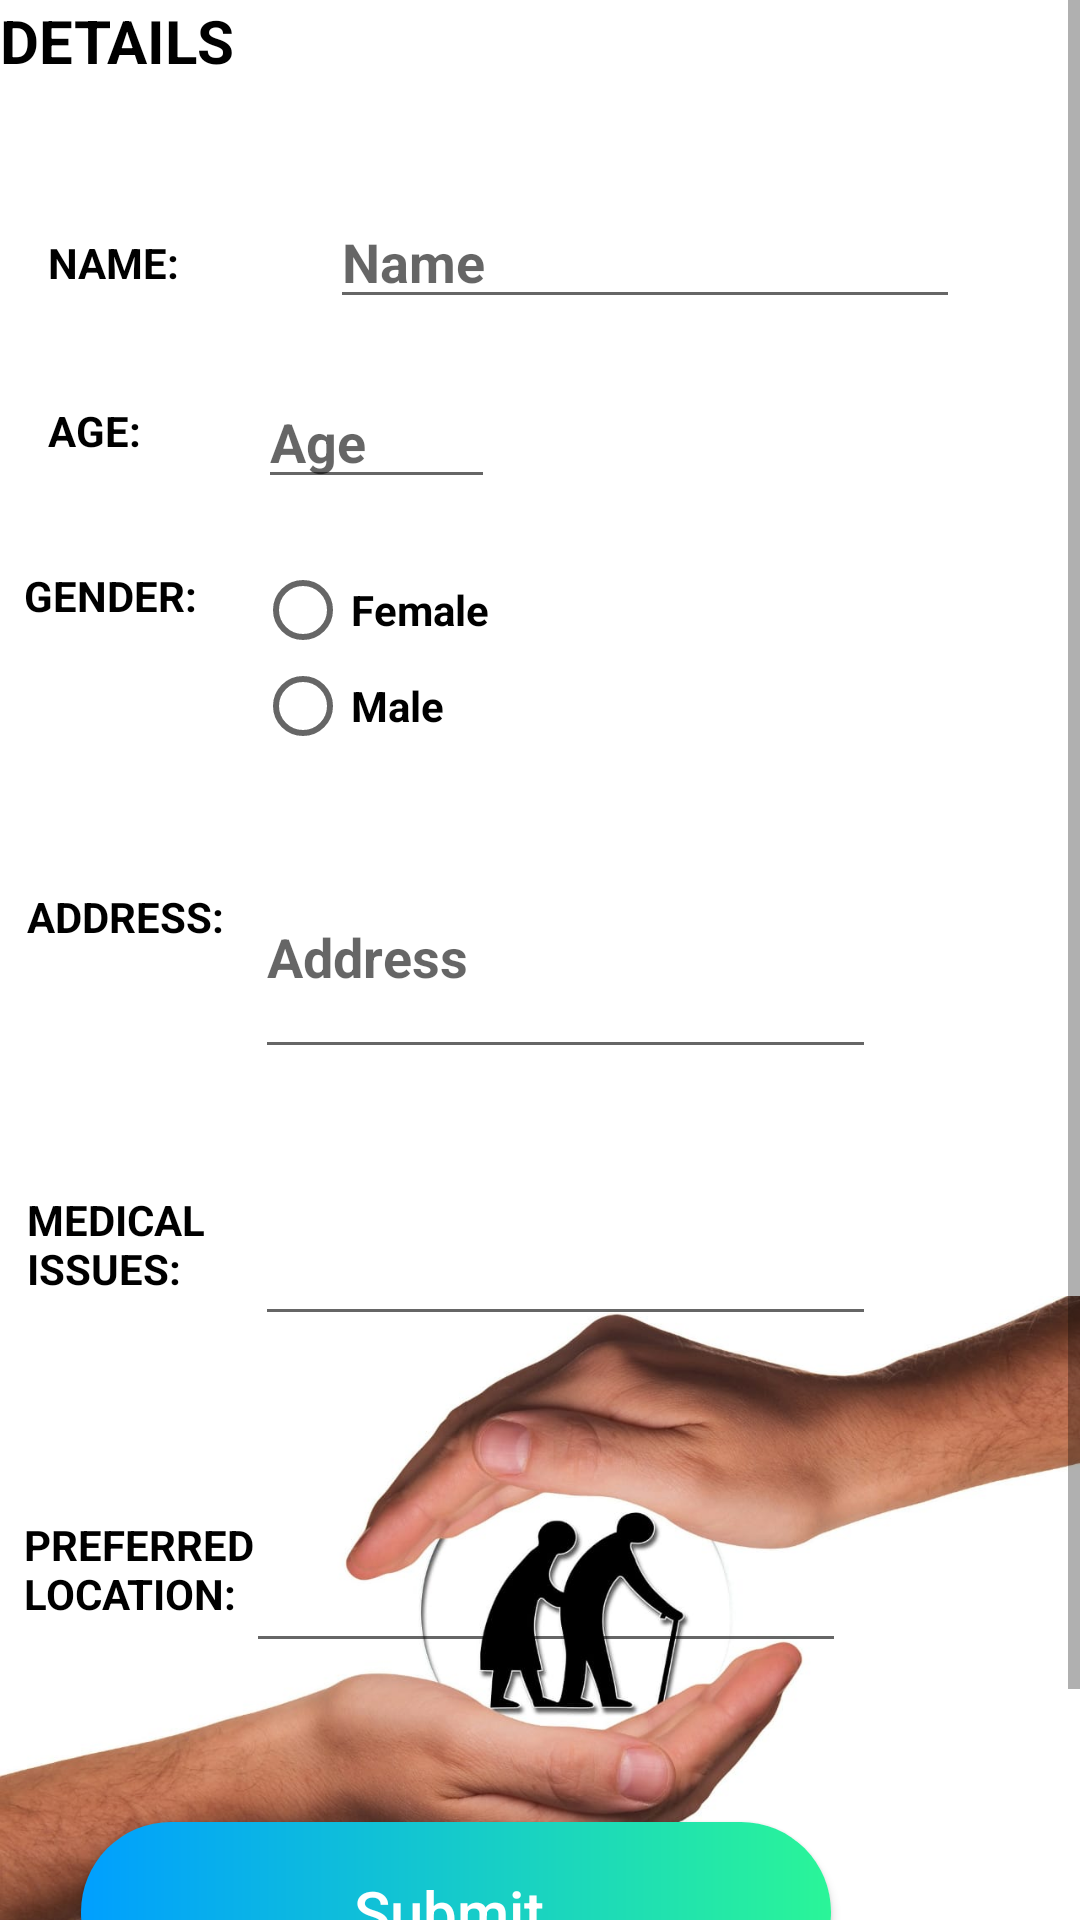

Layout XML and referenced resources for this Android screen:
<!-- AndroidManifest.xml: application theme AppTheme -->
<!-- res/layout/activity_oldmain.xml -->
<?xml version="1.0" encoding="UTF-8"?>
    <androidx.constraintlayout.widget.ConstraintLayout
    tools:context=".oldmain"
    android:layout_height="match_parent"
    android:layout_width="match_parent"
    android:background="@drawable/oldage_bg"
    xmlns:tools="http://schemas.android.com/tools" xmlns:app="http://schemas.android.com/apk/res-auto" xmlns:android="http://schemas.android.com/apk/res/android">
    <ScrollView
        android:layout_width="match_parent"
        android:layout_height="match_parent">
        <androidx.constraintlayout.widget.ConstraintLayout
            android:layout_width="match_parent"
            android:layout_height="match_parent">

            <TextView
                android:id="@+id/textView6"
                android:layout_width="100dp"
                android:layout_height="wrap_content"
                android:layout_below="@id/editText3"

                android:layout_marginStart="9dp"
                android:layout_marginLeft="9dp"
                android:layout_marginTop="82dp"
                android:text="MEDICAL ISSUES:"
                android:textColor="@android:color/black"
                android:textStyle="bold"
                app:layout_constraintStart_toStartOf="parent"
                app:layout_constraintTop_toBottomOf="@+id/textView5" />

    <TextView
        android:id="@+id/textView2"
        android:layout_width="100dp"
        android:layout_height="wrap_content"
        android:layout_marginStart="16dp"
        android:layout_marginLeft="16dp"
        android:layout_marginTop="78dp"
        android:text="NAME:"
        android:textColor="@android:color/black"
        android:textStyle="bold"
        app:layout_constraintStart_toStartOf="parent"
        app:layout_constraintTop_toTopOf="parent" />

    <TextView
        android:id="@+id/textView3"
        android:layout_width="100dp"
        android:layout_height="wrap_content"
        android:layout_below="@id/textView2"

        android:layout_marginStart="16dp"
        android:layout_marginLeft="16dp"
        android:layout_marginTop="37dp"
        android:text="AGE:"
        android:textColor="@android:color/black"
        android:textStyle="bold"
        app:layout_constraintStart_toStartOf="parent"
        app:layout_constraintTop_toBottomOf="@+id/textView2" />

    <TextView
        android:id="@+id/textView4"
        android:layout_width="100dp"
        android:layout_height="wrap_content"
        android:layout_below="@id/textView3"

        android:layout_marginStart="8dp"
        android:layout_marginLeft="8dp"
        android:layout_marginTop="36dp"
        android:text="GENDER:"
        android:textColor="@android:color/black"
        android:textStyle="bold"
        app:layout_constraintStart_toStartOf="parent"
        app:layout_constraintTop_toBottomOf="@+id/textView3" />

    <RadioGroup
        android:id="@+id/radioGroup"
        android:layout_width="wrap_content"
        android:layout_height="wrap_content"

        android:layout_below="@id/editText2"
        android:layout_marginTop="21dp"
        android:layout_marginEnd="197dp"
        android:layout_marginRight="197dp"
        android:layout_toRightOf="@id/textView4"
        android:textColor="@android:color/black"
        android:textStyle="bold"
        app:layout_constraintEnd_toEndOf="parent"
        app:layout_constraintTop_toBottomOf="@+id/editText2">

        <RadioButton
            android:id="@+id/radio_female"

            android:layout_width="wrap_content"
            android:layout_height="wrap_content"
            android:text="Female"
            android:textColor="@android:color/black"
            android:textStyle="bold"
            tools:layout_editor_absoluteX="147dp"
            tools:layout_editor_absoluteY="233dp" />

        <RadioButton
            android:id="@+id/radio_male"
            android:layout_width="wrap_content"

            android:layout_height="wrap_content"
            android:text="Male"
            android:textColor="@android:color/black"
            android:textStyle="bold"
            tools:layout_editor_absoluteX="147dp"
            tools:layout_editor_absoluteY="201dp" />


    </RadioGroup>

    <TextView
        android:id="@+id/textView5"
        android:layout_width="100dp"
        android:layout_height="wrap_content"
        android:layout_below="@id/radioGroup"

        android:layout_marginStart="9dp"
        android:layout_marginLeft="9dp"
        android:layout_marginTop="88dp"
        android:text="ADDRESS:"
        android:textColor="@android:color/black"
        android:textStyle="bold"
        app:layout_constraintStart_toStartOf="parent"
        app:layout_constraintTop_toBottomOf="@+id/textView4" />

    <EditText
        android:id="@+id/editText3"
        android:layout_width="207dp"
        android:layout_height="78dp"
        android:layout_below="@id/radioGroup"
        android:hint="Address"
        android:layout_marginTop="27dp"
        android:layout_marginEnd="68dp"
        android:layout_marginRight="68dp"
        android:layout_toRightOf="@id/textView5"
        android:inputType="textPostalAddress"
        android:textColor="@android:color/black"
        android:textStyle="bold"
        app:layout_constraintEnd_toEndOf="parent"
        app:layout_constraintTop_toBottomOf="@+id/radioGroup" />

    <EditText
        android:id="@+id/editText4"
        android:layout_width="207dp"
        android:layout_height="50dp"

        android:layout_below="@id/editText3"
        android:layout_marginTop="39dp"
        android:layout_marginEnd="68dp"
        android:layout_marginRight="68dp"
        android:layout_toRightOf="@id/textView6"
        android:inputType="text"
        android:textColor="@android:color/black"
        android:textStyle="bold"
        app:layout_constraintEnd_toEndOf="parent"
        app:layout_constraintTop_toBottomOf="@+id/editText3" />

    <TextView
        android:id="@+id/textView7"
        android:layout_width="100dp"
        android:layout_height="wrap_content"

        android:layout_below="@id/editText4"
        android:layout_marginStart="8dp"
        android:layout_marginLeft="8dp"
        android:layout_marginTop="73dp"
        android:text="PREFERRED LOCATION:"
        android:textColor="@android:color/black"
        android:textStyle="bold"
        app:layout_constraintStart_toStartOf="parent"
        app:layout_constraintTop_toBottomOf="@+id/textView6" />

    <EditText
        android:id="@+id/editText5"
        android:layout_width="200dp"
        android:layout_height="50dp"
        android:layout_below="@id/editText4"

        android:layout_marginTop="59dp"
        android:layout_marginEnd="78dp"
        android:layout_marginRight="78dp"
        android:layout_toRightOf="@id/textView7"
        android:inputType="text"
        android:textColor="@android:color/black"
        android:textStyle="bold"
        app:layout_constraintEnd_toEndOf="parent"
        app:layout_constraintTop_toBottomOf="@+id/editText4" />


    <Button
        android:id="@+id/button"
        android:layout_width="250dp"
        android:layout_height="60dp"

        android:layout_below="@id/editText5"
        android:layout_marginStart="78dp"
        android:layout_marginLeft="78dp"
        android:layout_marginTop="53dp"
        android:layout_marginEnd="83dp"
        android:layout_marginRight="83dp"
        android:layout_marginBottom="60dp"
        android:background="@drawable/buttonbackground1"
        android:text="Submit "
        android:textAllCaps="false"
        android:textColor="#ffffff"
        android:textSize="20sp"
        app:layout_constraintBottom_toBottomOf="parent"
        app:layout_constraintEnd_toEndOf="parent"
        app:layout_constraintHorizontal_bias="1.0"
        app:layout_constraintStart_toStartOf="parent"
        app:layout_constraintTop_toBottomOf="@+id/editText5" />

    <EditText
        android:id="@+id/editText"
        android:layout_width="wrap_content"
        android:layout_height="wrap_content"
        android:layout_marginStart="20dp"
        android:layout_marginLeft="20dp"
        android:layout_marginTop="65dp"
        android:layout_marginEnd="66dp"
        android:layout_marginRight="66dp"
        android:textColor="@android:color/black"
        android:textStyle="bold"
        android:ems="10"
        android:inputType="textPersonName"
        android:hint="Name"
        app:layout_constraintEnd_toEndOf="parent"
        app:layout_constraintStart_toEndOf="@+id/textView2"
        app:layout_constraintTop_toTopOf="parent" />

    <EditText
        android:id="@+id/editText2"
        android:layout_width="79dp"
        android:layout_height="41dp"
        android:layout_marginTop="19dp"
        android:layout_marginEnd="195dp"
        android:layout_marginRight="195dp"
        android:textColor="@android:color/black"
        android:textStyle="bold"
        android:hint="Age"
        android:ems="10"
        android:inputType="number"
        app:layout_constraintEnd_toEndOf="parent"
        app:layout_constraintTop_toBottomOf="@+id/editText" />

            <TextView
                android:id="@+id/textView22"
                android:layout_width="wrap_content"
                android:textColor="@android:color/black"
                android:textStyle="bold"
                android:textSize="20dp"
                android:layout_height="wrap_content"
                android:text="DETAILS"
                tools:layout_editor_absoluteX="121dp"
                tools:layout_editor_absoluteY="23dp" />
        </androidx.constraintlayout.widget.ConstraintLayout>
    </ScrollView>
</androidx.constraintlayout.widget.ConstraintLayout>
<!-- resources referenced by this layout -->
<resources>
  <!-- drawable buttonbackground1 (drawable) -->
  <?xml version="1.0" encoding="utf-8"?>
  <shape xmlns:android="http://schemas.android.com/apk/res/android"
      android:shape="rectangle">
      
      <gradient android:angle="180" android:startColor="#2af598" android:endColor="#009fff"  android:type="linear"
          />
      <corners android:radius="50dp"/>
  
  </shape>
  <!-- drawable oldage_bg: png bitmap (drawable-xxhdpi, 454672 bytes) -->
  <style name="AppTheme" parent="Theme.AppCompat.Light.DarkActionBar">
          
          <item name="colorPrimary">@color/colorPrimary</item>
          <item name="colorPrimaryDark">@color/colorPrimaryDark</item>
          <item name="colorAccent">@color/colorAccent</item>
          <item name="actionBarItemBackground">@android:color/transparent</item>
  
      </style>
  <color name="colorPrimary">#6200EE</color>
  <color name="colorPrimaryDark">#3700B3</color>
  <color name="colorAccent">#d40871</color>
</resources>
